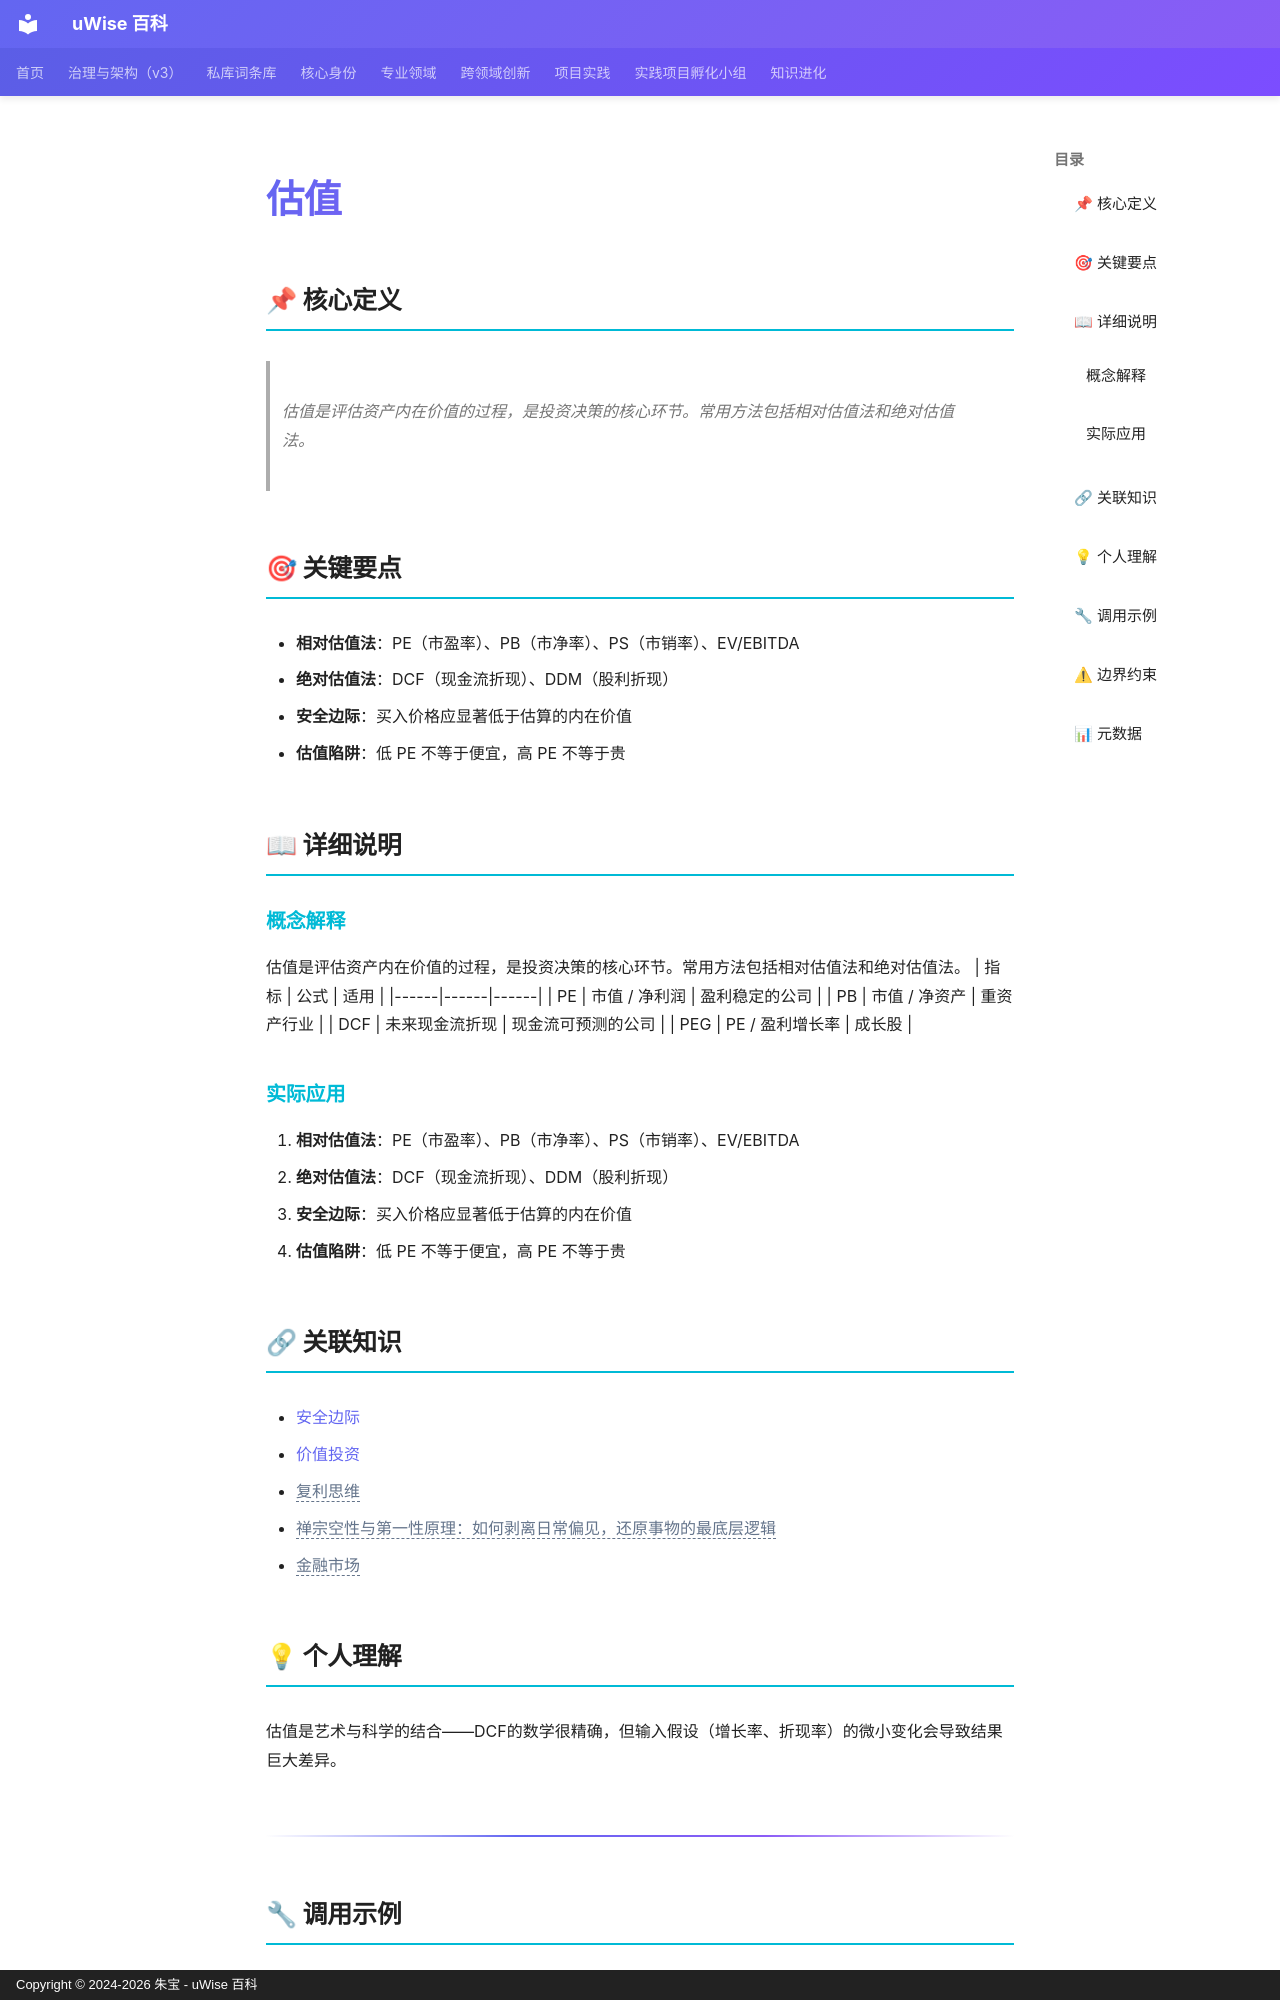

repository: zhubao315/uWise · page: vault-encyclopedia/md-feade224/index.html · generator: mkdocs · copyright: Copyright © 2024-2026 朱宝 - uWise 百科

---
title: "估值"
description: "估值是评估资产内在价值的过程，是投资决策的核心环节。常用方法包括相对估值法和绝对估值法。"
---

# 估值

## 📌 核心定义

> 估值是评估资产内在价值的过程，是投资决策的核心环节。常用方法包括相对估值法和绝对估值法。

## 🎯 关键要点

- **相对估值法**：PE（市盈率）、PB（市净率）、PS（市销率）、EV/EBITDA
- **绝对估值法**：DCF（现金流折现）、DDM（股利折现）
- **安全边际**：买入价格应显著低于估算的内在价值
- **估值陷阱**：低 PE 不等于便宜，高 PE 不等于贵

## 📖 详细说明

### 概念解释
估值是评估资产内在价值的过程，是投资决策的核心环节。常用方法包括相对估值法和绝对估值法。
| 指标 | 公式 | 适用 |
|------|------|------|
| PE | 市值 / 净利润 | 盈利稳定的公司 |
| PB | 市值 / 净资产 | 重资产行业 |
| DCF | 未来现金流折现 | 现金流可预测的公司 |
| PEG | PE / 盈利增长率 | 成长股 |


### 实际应用

1. **相对估值法**：PE（市盈率）、PB（市净率）、PS（市销率）、EV/EBITDA
2. **绝对估值法**：DCF（现金流折现）、DDM（股利折现）
3. **安全边际**：买入价格应显著低于估算的内在价值
4. **估值陷阱**：低 PE 不等于便宜，高 PE 不等于贵

## 🔗 关联知识

- [安全边际](../md-21e4edc8/)
- [价值投资](../md-d5f5a7c9/)
- <span class="uw-unresolved" data-target="复利思维" title="未解析的双链目标：复利思维">复利思维</span>
- <span class="uw-unresolved" data-target="禅宗空性与第一性原理：如何剥离日常偏见，还原事物的最底层逻辑" title="未解析的双链目标：禅宗空性与第一性原理：如何剥离日常偏见，还原事物的最底层逻辑">禅宗空性与第一性原理：如何剥离日常偏见，还原事物的最底层逻辑</span>
- <span class="uw-unresolved" data-target="金融市场" title="未解析的双链目标：金融市场">金融市场</span>

## 💡 个人理解

估值是艺术与科学的结合——DCF的数学很精确，但输入假设（增长率、折现率）的微小变化会导致结果巨大差异。

---
